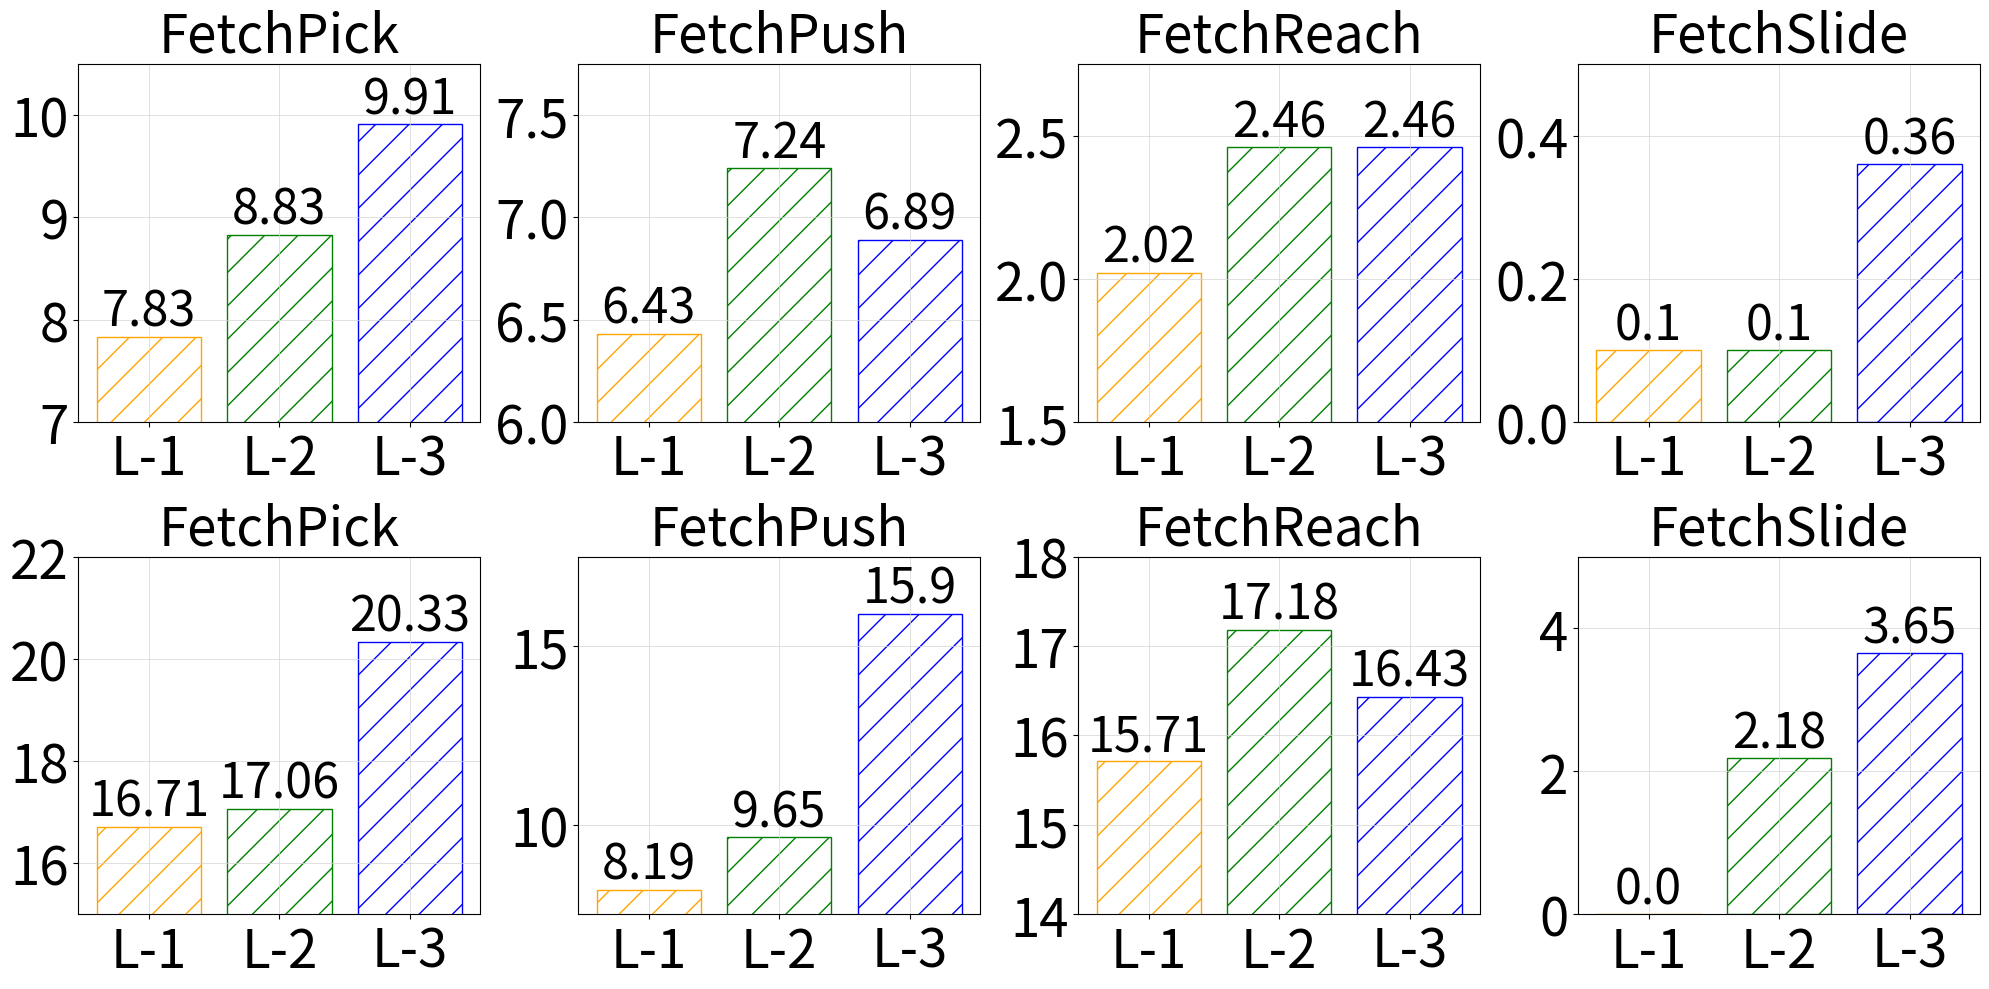

The script that saved this image:
import matplotlib.pyplot as plt
import numpy as np
# Data for plotting, updated with the provided values
categories = ['L-1', 'L-2', 'L-3']
discounted_returns_1 = [7.83, 8.83, 9.91]  # Updated data
discounted_returns_2 = [6.43, 7.24, 6.89]
discounted_returns_3 = [2.02, 2.46, 2.46]
discounted_returns_4 = [0.10, 0.10, 0.36]
discounted_returns_5 = [16.71, 17.06, 20.33]
discounted_returns_6 = [8.19, 9.65, 15.90]
discounted_returns_7 = [15.71, 17.18, 16.43]
discounted_returns_8 = [0.00, 2.18, 3.65]

# Data for plotting, updated with the provided values
fig, axs = plt.subplots(2, 4, figsize=(20, 10))
all_returns = [discounted_returns_1, discounted_returns_2, discounted_returns_3, discounted_returns_4,
               discounted_returns_5, discounted_returns_6, discounted_returns_7, discounted_returns_8]

ax = axs[0, 0]
ax.grid(color='lightgrey', linestyle='-', linewidth=0.5)
discounted_returns = all_returns[0]
bars = ax.bar(categories, discounted_returns, color='none', edgecolor=['orange', 'green', 'blue'], hatch='/')
ax.set_ylim(7, 10.5)
ax.set_yticks([7,8,9,10])
ax.tick_params(axis='both', which='major', labelsize=38)  # Larger y-axis tick labels
ax.set_title('FetchPick', fontsize=38)
for bar in bars:
    yval = bar.get_height()
    ax.text(bar.get_x() + bar.get_width()/2, yval, round(yval, 2), verticalalignment='bottom', ha='center', fontsize=35)

ax = axs[0, 1]
ax.grid(color='lightgrey', linestyle='-', linewidth=0.5)
discounted_returns = all_returns[1]
bars = ax.bar(categories, discounted_returns, color='none', edgecolor=['orange', 'green', 'blue'], hatch='/')
ax.set_ylim(6, 7.75)
ax.set_yticks([6.0,6.5,7.0,7.5])
ax.tick_params(axis='both', which='major', labelsize=38)  # Larger y-axis tick labels
ax.set_title('FetchPush', fontsize=38)
for bar in bars:
    yval = bar.get_height()
    ax.text(bar.get_x() + bar.get_width()/2, yval, round(yval, 2), verticalalignment='bottom', ha='center', fontsize=35)

ax = axs[0, 2]
ax.grid(color='lightgrey', linestyle='-', linewidth=0.5)
discounted_returns = all_returns[2]
bars = ax.bar(categories, discounted_returns, color='none', edgecolor=['orange', 'green', 'blue'], hatch='/')
ax.set_ylim(1.5, 2.75)
ax.set_yticks([1.5,2.0,2.5])
ax.tick_params(axis='both', which='major', labelsize=38)  # Larger y-axis tick labels
ax.set_title('FetchReach', fontsize=38)
for bar in bars:
    yval = bar.get_height()
    ax.text(bar.get_x() + bar.get_width()/2, yval, round(yval, 2), verticalalignment='bottom', ha='center', fontsize=35)

ax = axs[0, 3]
ax.grid(color='lightgrey', linestyle='-', linewidth=0.5)
discounted_returns = all_returns[3]
bars = ax.bar(categories, discounted_returns, color='none', edgecolor=['orange', 'green', 'blue'], hatch='/')
ax.set_ylim(0.0, 0.5)
ax.set_yticks([0.0,0.2,0.4])
ax.tick_params(axis='both', which='major', labelsize=38)  # Larger y-axis tick labels
ax.set_title('FetchSlide', fontsize=38)
for bar in bars:
    yval = bar.get_height()
    ax.text(bar.get_x() + bar.get_width()/2, yval, round(yval, 2), verticalalignment='bottom', ha='center', fontsize=35)

ax = axs[1, 0]
ax.grid(color='lightgrey', linestyle='-', linewidth=0.5)
discounted_returns = all_returns[4]
bars = ax.bar(categories, discounted_returns, color='none', edgecolor=['orange', 'green', 'blue'], hatch='/')
ax.set_ylim(15, 22)
ax.set_yticks([16,18,20,22])
ax.tick_params(axis='both', which='major', labelsize=38)  # Larger y-axis tick labels
ax.set_title('FetchPick', fontsize=38)
for bar in bars:
    yval = bar.get_height()
    ax.text(bar.get_x() + bar.get_width()/2, yval, round(yval, 2), verticalalignment='bottom', ha='center', fontsize=35)

ax = axs[1, 1]
ax.grid(color='lightgrey', linestyle='-', linewidth=0.5)
discounted_returns = all_returns[5]
bars = ax.bar(categories, discounted_returns, color='none', edgecolor=['orange', 'green', 'blue'], hatch='/')
ax.set_ylim(7.5, 17.5)
ax.set_yticks([10, 15])
ax.tick_params(axis='both', which='major', labelsize=38)  # Larger y-axis tick labels
ax.set_title('FetchPush', fontsize=38)
for bar in bars:
    yval = bar.get_height()
    ax.text(bar.get_x() + bar.get_width()/2, yval, round(yval, 2), verticalalignment='bottom', ha='center', fontsize=35)

ax = axs[1, 2]
ax.grid(color='lightgrey', linestyle='-', linewidth=0.5)
discounted_returns = all_returns[6]
bars = ax.bar(categories, discounted_returns, color='none', edgecolor=['orange', 'green', 'blue'], hatch='/')
ax.set_ylim(14, 18)
ax.set_yticks([14,15,16,17,18])
ax.tick_params(axis='both', which='major', labelsize=38)  # Larger y-axis tick labels
ax.set_title('FetchReach', fontsize=38)
for bar in bars:
    yval = bar.get_height()
    ax.text(bar.get_x() + bar.get_width()/2, yval, round(yval, 2), verticalalignment='bottom', ha='center', fontsize=35)

ax = axs[1, 3]
ax.grid(color='lightgrey', linestyle='-', linewidth=0.5)
discounted_returns = all_returns[7]
bars = ax.bar(categories, discounted_returns, color='none', edgecolor=['orange', 'green', 'blue'], hatch='/')
ax.set_ylim(0, 5)
ax.set_yticks([0,2,4])
ax.tick_params(axis='both', which='major', labelsize=38)  # Larger y-axis tick labels
ax.set_title('FetchSlide', fontsize=38)
for bar in bars:
    yval = bar.get_height()
    ax.text(bar.get_x() + bar.get_width()/2, yval, round(yval, 2), verticalalignment='bottom', ha='center', fontsize=35)

# Adjust layout for better visibility
plt.tight_layout()

# Show the plot
plt.savefig('rero_gcrl.png')